Run: headless pygame with SDL's dummy video driver; simulated clock (each Clock.tick advances the game by its frame time, no real sleeping); random seed 0; keys injected as events and as key.get_pressed() state; no mouse input.
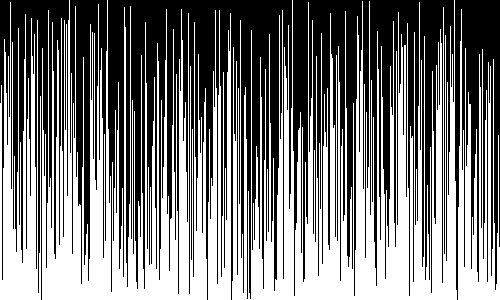
Frame 1 of 4 · flips 1–60 · no input
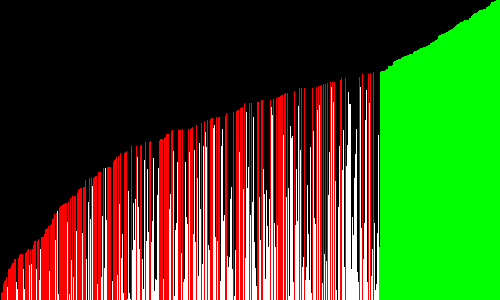
Frame 2 of 4 · flips 61–180 · tapped SPACE, RETURN · held RIGHT (→), D
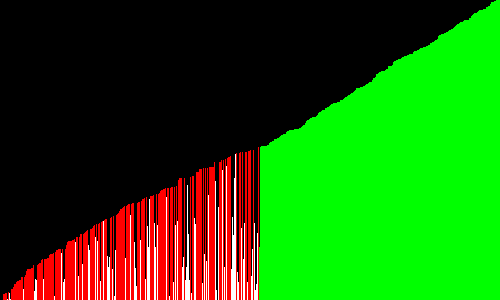
Frame 3 of 4 · flips 181–300 · held DOWN (↓), S
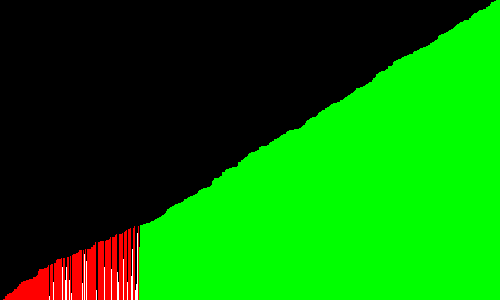
Frame 4 of 4 · flips 301–420 · held LEFT (←), A, UP (↑), W

The pygame program that drew these frames:

"""
Essa é uma demonstração com linhas
"""

import pygame
import random
pygame.init()

# display settings
WIDTH = 500
HEIGHT = 300
SCREEN = pygame.display.set_mode((WIDTH, HEIGHT))
pygame.display.set_caption("Bubble sort visualization by magoninho")

# colors
WHITE = (255, 255, 255)
BLACK = (0, 0, 0)
color = (255, 0, 0)

###################

heights = [random.randint(0, HEIGHT)
           for h in range(int(WIDTH))]  # todas as alturas para todas as linhas


# declarando o i e o j manualmente
i = 0
j = 0
# declarando os estados para serem as cores das linhas
states = [0 for s in range(int(WIDTH))]

ready = False

clock = pygame.time.Clock()
# game loop
while True:
    clock.tick(60)
    for event in pygame.event.get():
        if event.type == pygame.QUIT:
            pygame.quit()
        if event.type == pygame.KEYDOWN:
            if event.key == pygame.K_ESCAPE:
                pygame.quit()
            if event.key == pygame.K_SPACE:
                ready = True
    SCREEN.fill(BLACK)
    if ready:
        if i < len(heights):
            for j in range(len(heights) - i - 1):
                if heights[j] > heights[j + 1]:

                    states[j] = 0
                    states[j+1] = 0

                    # pra fazer o swap no python é só fazer uma declaração simultânea
                    heights[j], heights[j + 1] = heights[j + 1], heights[j]

                else:
                    states[j] = 1
                    states[j + 1] = 1

        states[j] = 2
        states[j+1] = 2
        i += 1

    for line in range(len(heights)):
        # isso nao faz sentido, mas pelo menos deixa bonitinho e é isso que importa
        if states[line] == 0:
            color = (255, 255, 255)
        if states[line] == 1:
            color = (255, 0, 0)
        if states[line] == 2:
            color = (0, 255, 0)
        pygame.draw.line(SCREEN, color, (line, HEIGHT), (
            line, HEIGHT - heights[line]), 1)

    pygame.display.update()
